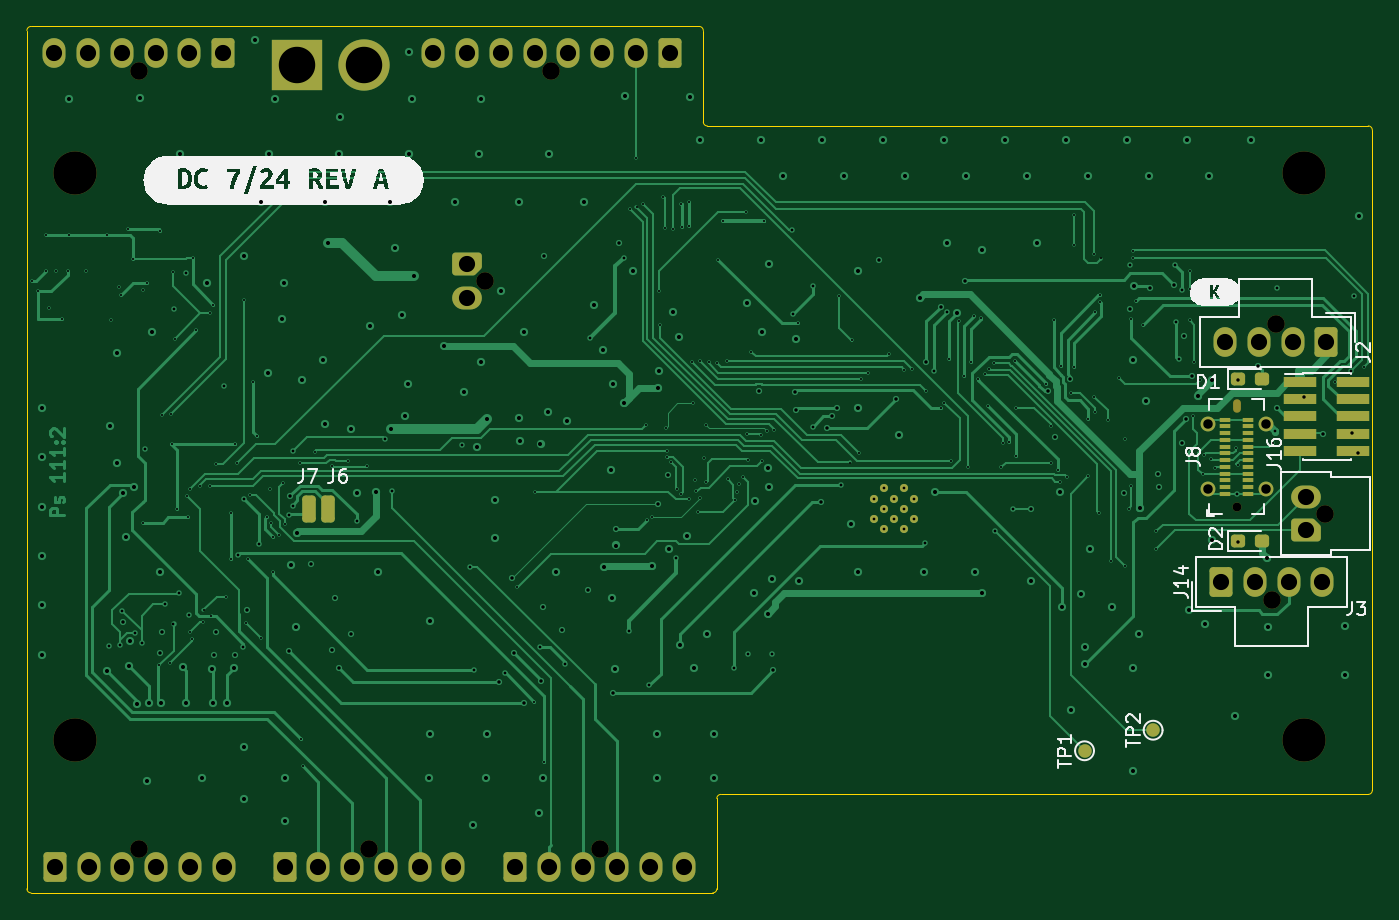
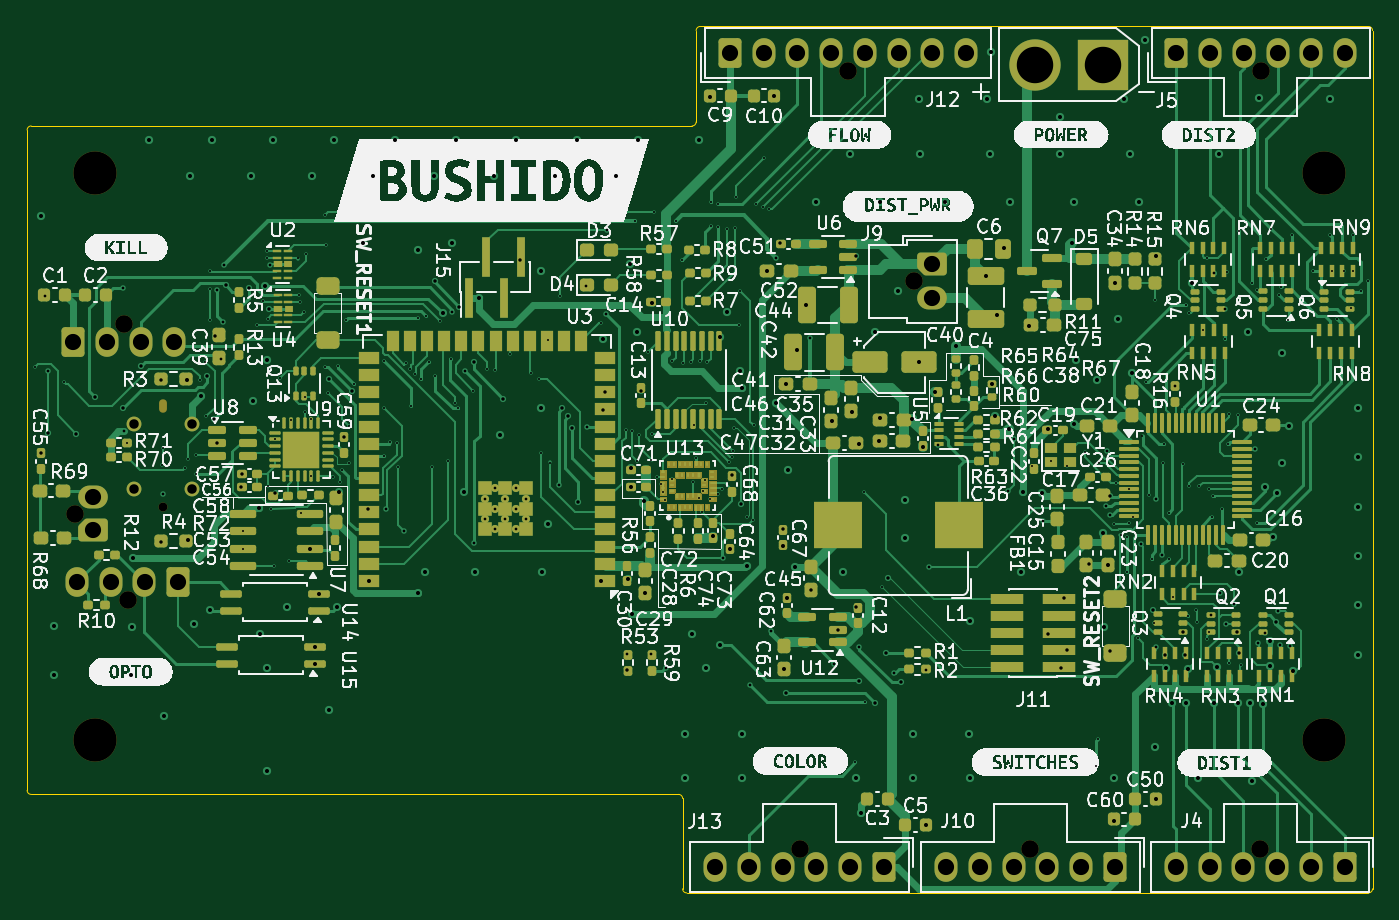
Circuit board: 13 layer files. Board 99.6 x 64.2 mm.
- bottom_copper: hiro_samurai-CuBottom.gbr (135610 bytes)
- inner_copper: hiro_samurai-CuIn1.gbr (343966 bytes)
- inner_copper: hiro_samurai-CuIn2.gbr (343966 bytes)
- top_copper: hiro_samurai-CuTop.gbr (63865 bytes)
- outline: hiro_samurai-EdgeCuts.gbr (1385 bytes)
- bottom_mask: hiro_samurai-MaskBottom.gbr (35995 bytes)
- top_mask: hiro_samurai-MaskTop.gbr (6026 bytes)
- drill: hiro_samurai-NPTH.drl (780 bytes)
- drill: hiro_samurai-PTH.drl (9407 bytes)
- paste: hiro_samurai-PasteBottom.gbr (24597 bytes)
- paste: hiro_samurai-PasteTop.gbr (23382 bytes)
- bottom_silk: hiro_samurai-SilkBottom.gbr (339469 bytes)
- top_silk: hiro_samurai-SilkTop.gbr (31019 bytes)

=== bottom_copper: hiro_samurai-CuBottom.gbr (135610 bytes, source omitted) ===
=== inner_copper: hiro_samurai-CuIn1.gbr (343966 bytes, source omitted) ===
=== inner_copper: hiro_samurai-CuIn2.gbr (343966 bytes, source omitted) ===
=== top_copper: hiro_samurai-CuTop.gbr (63865 bytes, source omitted) ===
=== outline: hiro_samurai-EdgeCuts.gbr ===
%TF.GenerationSoftware,KiCad,Pcbnew,8.0.2*%
%TF.CreationDate,2024-07-28T21:03:14+03:00*%
%TF.ProjectId,hiro_samurai,6869726f-5f73-4616-9d75-7261692e6b69,rev?*%
%TF.SameCoordinates,Original*%
%TF.FileFunction,Profile,NP*%
%FSLAX46Y46*%
G04 Gerber Fmt 4.6, Leading zero omitted, Abs format (unit mm)*
G04 Created by KiCad (PCBNEW 8.0.2) date 2024-07-28 21:03:14*
%MOMM*%
%LPD*%
G01*
G04 APERTURE LIST*
%TA.AperFunction,Profile*%
%ADD10C,0.050000*%
%TD*%
G04 APERTURE END LIST*
D10*
X49788117Y64873202D02*
G75*
G02*
X50099903Y64570950I4783J-307002D01*
G01*
X99341700Y57505000D02*
G75*
G02*
X99641700Y57205000I0J-300000D01*
G01*
X51101700Y7705000D02*
X51101700Y1012132D01*
X312130Y64873202D02*
X49788117Y64873202D01*
X99641700Y8305000D02*
G75*
G02*
X99341700Y8005000I-300000J0D01*
G01*
X11132Y1012143D02*
X12130Y64572879D01*
X50401700Y57505000D02*
G75*
G02*
X50101700Y57805000I0J300000D01*
G01*
X99341700Y8005000D02*
X51401700Y8005000D01*
X12130Y64572879D02*
G75*
G02*
X312130Y64872970I300070J21D01*
G01*
X50401700Y57505000D02*
X99341700Y57505000D01*
X50100000Y64562868D02*
X50101700Y57805000D01*
X99641700Y57205000D02*
X99641700Y8305000D01*
X311132Y712143D02*
G75*
G02*
X11143Y1012143I-32J299957D01*
G01*
X51101700Y7705000D02*
G75*
G02*
X51401700Y8005000I300000J0D01*
G01*
X51101700Y1012132D02*
G75*
G02*
X50801700Y712100I-300000J-32D01*
G01*
X50801700Y712143D02*
X311132Y712143D01*
M02*

=== bottom_mask: hiro_samurai-MaskBottom.gbr (35995 bytes, source omitted) ===
=== top_mask: hiro_samurai-MaskTop.gbr ===
%TF.GenerationSoftware,KiCad,Pcbnew,8.0.2*%
%TF.CreationDate,2024-07-28T21:03:14+03:00*%
%TF.ProjectId,hiro_samurai,6869726f-5f73-4616-9d75-7261692e6b69,rev?*%
%TF.SameCoordinates,Original*%
%TF.FileFunction,Soldermask,Top*%
%TF.FilePolarity,Negative*%
%FSLAX46Y46*%
G04 Gerber Fmt 4.6, Leading zero omitted, Abs format (unit mm)*
G04 Created by KiCad (PCBNEW 8.0.2) date 2024-07-28 21:03:14*
%MOMM*%
%LPD*%
G01*
G04 APERTURE LIST*
G04 Aperture macros list*
%AMRoundRect*
0 Rectangle with rounded corners*
0 $1 Rounding radius*
0 $2 $3 $4 $5 $6 $7 $8 $9 X,Y pos of 4 corners*
0 Add a 4 corners polygon primitive as box body*
4,1,4,$2,$3,$4,$5,$6,$7,$8,$9,$2,$3,0*
0 Add four circle primitives for the rounded corners*
1,1,$1+$1,$2,$3*
1,1,$1+$1,$4,$5*
1,1,$1+$1,$6,$7*
1,1,$1+$1,$8,$9*
0 Add four rect primitives between the rounded corners*
20,1,$1+$1,$2,$3,$4,$5,0*
20,1,$1+$1,$4,$5,$6,$7,0*
20,1,$1+$1,$6,$7,$8,$9,0*
20,1,$1+$1,$8,$9,$2,$3,0*%
%AMFreePoly0*
4,1,22,0.945671,0.830970,1.026777,0.776777,1.080970,0.695671,1.100000,0.600000,1.100000,-0.600000,1.080970,-0.695671,1.026777,-0.776777,0.945671,-0.830970,0.850000,-0.850000,-0.450000,-0.850000,-0.545671,-0.830970,-0.626777,-0.776777,-1.026777,-0.376777,-1.080970,-0.295671,-1.100000,-0.200000,-1.100000,0.600000,-1.080970,0.695671,-1.026777,0.776777,-0.945671,0.830970,-0.850000,0.850000,
0.850000,0.850000,0.945671,0.830970,0.945671,0.830970,$1*%
%AMFreePoly1*
4,1,22,0.945671,0.830970,1.026777,0.776777,1.080970,0.695671,1.100000,0.600000,1.100000,-0.600000,1.080970,-0.695671,1.026777,-0.776777,0.945671,-0.830970,0.850000,-0.850000,-0.850000,-0.850000,-0.945671,-0.830970,-1.026777,-0.776777,-1.080970,-0.695671,-1.100000,-0.600000,-1.100000,0.200000,-1.080970,0.295671,-1.026777,0.376777,-0.626777,0.776777,-0.545671,0.830970,-0.450000,0.850000,
0.850000,0.850000,0.945671,0.830970,0.945671,0.830970,$1*%
G04 Aperture macros list end*
%ADD10C,1.300000*%
%ADD11RoundRect,0.250000X0.600000X-0.850000X0.600000X0.850000X-0.600000X0.850000X-0.600000X-0.850000X0*%
%ADD12O,1.700000X2.200000*%
%ADD13R,2.400000X0.740000*%
%ADD14RoundRect,0.250000X-0.250000X-0.750000X0.250000X-0.750000X0.250000X0.750000X-0.250000X0.750000X0*%
%ADD15C,0.660000*%
%ADD16O,0.580000X1.000000*%
%ADD17R,0.850000X0.300000*%
%ADD18C,1.100000*%
%ADD19C,3.200000*%
%ADD20C,1.000000*%
%ADD21RoundRect,0.237500X-0.287500X-0.237500X0.287500X-0.237500X0.287500X0.237500X-0.287500X0.237500X0*%
%ADD22FreePoly0,180.000000*%
%ADD23O,2.200000X1.700000*%
%ADD24RoundRect,0.250000X-0.600000X0.850000X-0.600000X-0.850000X0.600000X-0.850000X0.600000X0.850000X0*%
%ADD25FreePoly1,180.000000*%
%ADD26R,3.800000X3.800000*%
%ADD27C,3.800000*%
%ADD28C,0.600000*%
G04 APERTURE END LIST*
D10*
%TO.C,J14*%
X92200242Y22387945D03*
D11*
X88450242Y23727945D03*
D12*
X90950242Y23727945D03*
X93450242Y23727945D03*
X95950242Y23727945D03*
%TD*%
D13*
%TO.C,J16*%
X94313400Y38540000D03*
X98213400Y38540000D03*
X94313400Y37270000D03*
X98213400Y37270000D03*
X94313400Y36000000D03*
X98213400Y36000000D03*
X94313400Y34730000D03*
X98213400Y34730000D03*
X94313400Y33460000D03*
X98213400Y33460000D03*
%TD*%
D14*
%TO.C,J7*%
X20876200Y29116600D03*
%TD*%
D15*
%TO.C,J8*%
X89601700Y29255000D03*
D16*
X89601700Y36755000D03*
D17*
X88766700Y30255000D03*
X88766700Y30755000D03*
X88766700Y31255000D03*
X88766700Y31755000D03*
X88766700Y32255000D03*
X88766700Y32755000D03*
X88766700Y33255000D03*
X88766700Y33755000D03*
X88766700Y34255000D03*
X88766700Y34755000D03*
X88766700Y35255000D03*
X88766700Y35755000D03*
X90436700Y35755000D03*
X90436700Y35255000D03*
X90436700Y34755000D03*
X90436700Y34255000D03*
X90436700Y33755000D03*
X90436700Y33255000D03*
X90436700Y32755000D03*
X90436700Y32255000D03*
X90436700Y31755000D03*
X90436700Y31255000D03*
X90436700Y30755000D03*
X90436700Y30255000D03*
D18*
X87451700Y30605000D03*
X91751700Y30605000D03*
X87451700Y35405000D03*
X91751700Y35405000D03*
%TD*%
D19*
%TO.C,H3*%
X3601700Y12005000D03*
%TD*%
%TO.C,H4*%
X94601700Y12005000D03*
%TD*%
D20*
%TO.C,TP2*%
X83411000Y12759000D03*
%TD*%
D19*
%TO.C,H2*%
X3601700Y54005000D03*
%TD*%
D21*
%TO.C,D2*%
X89726700Y26755000D03*
X91476700Y26755000D03*
%TD*%
%TO.C,D1*%
X89726700Y38755000D03*
X91476700Y38755000D03*
%TD*%
D19*
%TO.C,H1*%
X94601700Y54005000D03*
%TD*%
D10*
%TO.C,J3*%
X96103507Y28802931D03*
D22*
X94763507Y27552931D03*
D23*
X94763507Y30052931D03*
%TD*%
D10*
%TO.C,J2*%
X92495000Y42835000D03*
D24*
X96245000Y41495000D03*
D12*
X93745000Y41495000D03*
X91245000Y41495000D03*
X88745000Y41495000D03*
%TD*%
D20*
%TO.C,TP1*%
X78331000Y11235000D03*
%TD*%
D14*
%TO.C,J6*%
X22298600Y29116600D03*
%TD*%
D10*
%TO.C,J9*%
X33941700Y46005000D03*
D25*
X32601700Y47255000D03*
D23*
X32601700Y44755000D03*
%TD*%
D10*
%TO.C,J4*%
X8327000Y3939000D03*
D24*
X2077000Y2599000D03*
D12*
X4577000Y2599000D03*
X7077000Y2599000D03*
X9577000Y2599000D03*
X12077000Y2599000D03*
X14577000Y2599000D03*
%TD*%
D10*
%TO.C,J5*%
X8287000Y61595000D03*
D11*
X14537000Y62935000D03*
D12*
X12037000Y62935000D03*
X9537000Y62935000D03*
X7037000Y62935000D03*
X4537000Y62935000D03*
X2037000Y62935000D03*
%TD*%
D10*
%TO.C,J10*%
X25345000Y3939000D03*
D24*
X19095000Y2599000D03*
D12*
X21595000Y2599000D03*
X24095000Y2599000D03*
X26595000Y2599000D03*
X29095000Y2599000D03*
X31595000Y2599000D03*
%TD*%
D10*
%TO.C,J13*%
X42441000Y3939000D03*
D24*
X36191000Y2599000D03*
D12*
X38691000Y2599000D03*
X41191000Y2599000D03*
X43691000Y2599000D03*
X46191000Y2599000D03*
X48691000Y2599000D03*
%TD*%
D26*
%TO.C,J1*%
X19991000Y62035000D03*
D27*
X24991000Y62035000D03*
%TD*%
D10*
%TO.C,J12*%
X38851700Y61595000D03*
D11*
X47601700Y62935000D03*
D12*
X45101700Y62935000D03*
X42601700Y62935000D03*
X40101700Y62935000D03*
X37601700Y62935000D03*
X35101700Y62935000D03*
X32601700Y62935000D03*
X30101700Y62935000D03*
%TD*%
D28*
%TO.C,U3*%
X62722601Y29913770D03*
X62722601Y28413770D03*
X63472601Y30663770D03*
X63472601Y29163770D03*
X63472601Y27663770D03*
X64222601Y29913770D03*
X64222601Y28413770D03*
X64972601Y30663770D03*
X64972601Y29163770D03*
X64972601Y27663770D03*
X65722601Y29913770D03*
X65722601Y28413770D03*
%TD*%
M02*

=== drill: hiro_samurai-NPTH.drl ===
M48
; DRILL file {KiCad 8.0.2} date 2024-07-28T21:03:14+0300
; FORMAT={-:-/ absolute / inch / decimal}
; #@! TF.CreationDate,2024-07-28T21:03:14+03:00
; #@! TF.GenerationSoftware,Kicad,Pcbnew,8.0.2
; #@! TF.FileFunction,NonPlated,1,4,NPTH
FMAT,2
INCH
; #@! TA.AperFunction,NonPlated,NPTH,ComponentDrill
T1C0.0228
; #@! TA.AperFunction,NonPlated,NPTH,ComponentDrill
T2C0.0260
; #@! TA.AperFunction,NonPlated,NPTH,ComponentDrill
T3C0.0512
; #@! TA.AperFunction,NonPlated,NPTH,ComponentDrill
T4C0.1260
%
G90
G05
T2
X3.5276Y1.1518
T3
X0.3263Y2.425
X0.3278Y0.1551
X0.9978Y0.1551
X1.3363Y1.8112
X1.5296Y2.425
X1.6709Y0.1551
X3.6299Y0.8814
X3.6415Y1.6864
X3.7836Y1.134
T4
X0.1418Y2.1262
X0.1418Y0.4726
X3.7245Y2.1262
X3.7245Y0.4726
T1
G00X3.5276Y1.4388
M15
G01X3.5276Y1.4553
M16
G05
M30

=== drill: hiro_samurai-PTH.drl (9407 bytes, source omitted) ===
=== paste: hiro_samurai-PasteBottom.gbr (24597 bytes, source omitted) ===
=== paste: hiro_samurai-PasteTop.gbr (23382 bytes, source omitted) ===
=== bottom_silk: hiro_samurai-SilkBottom.gbr (339469 bytes, source omitted) ===
=== top_silk: hiro_samurai-SilkTop.gbr (31019 bytes, source omitted) ===
